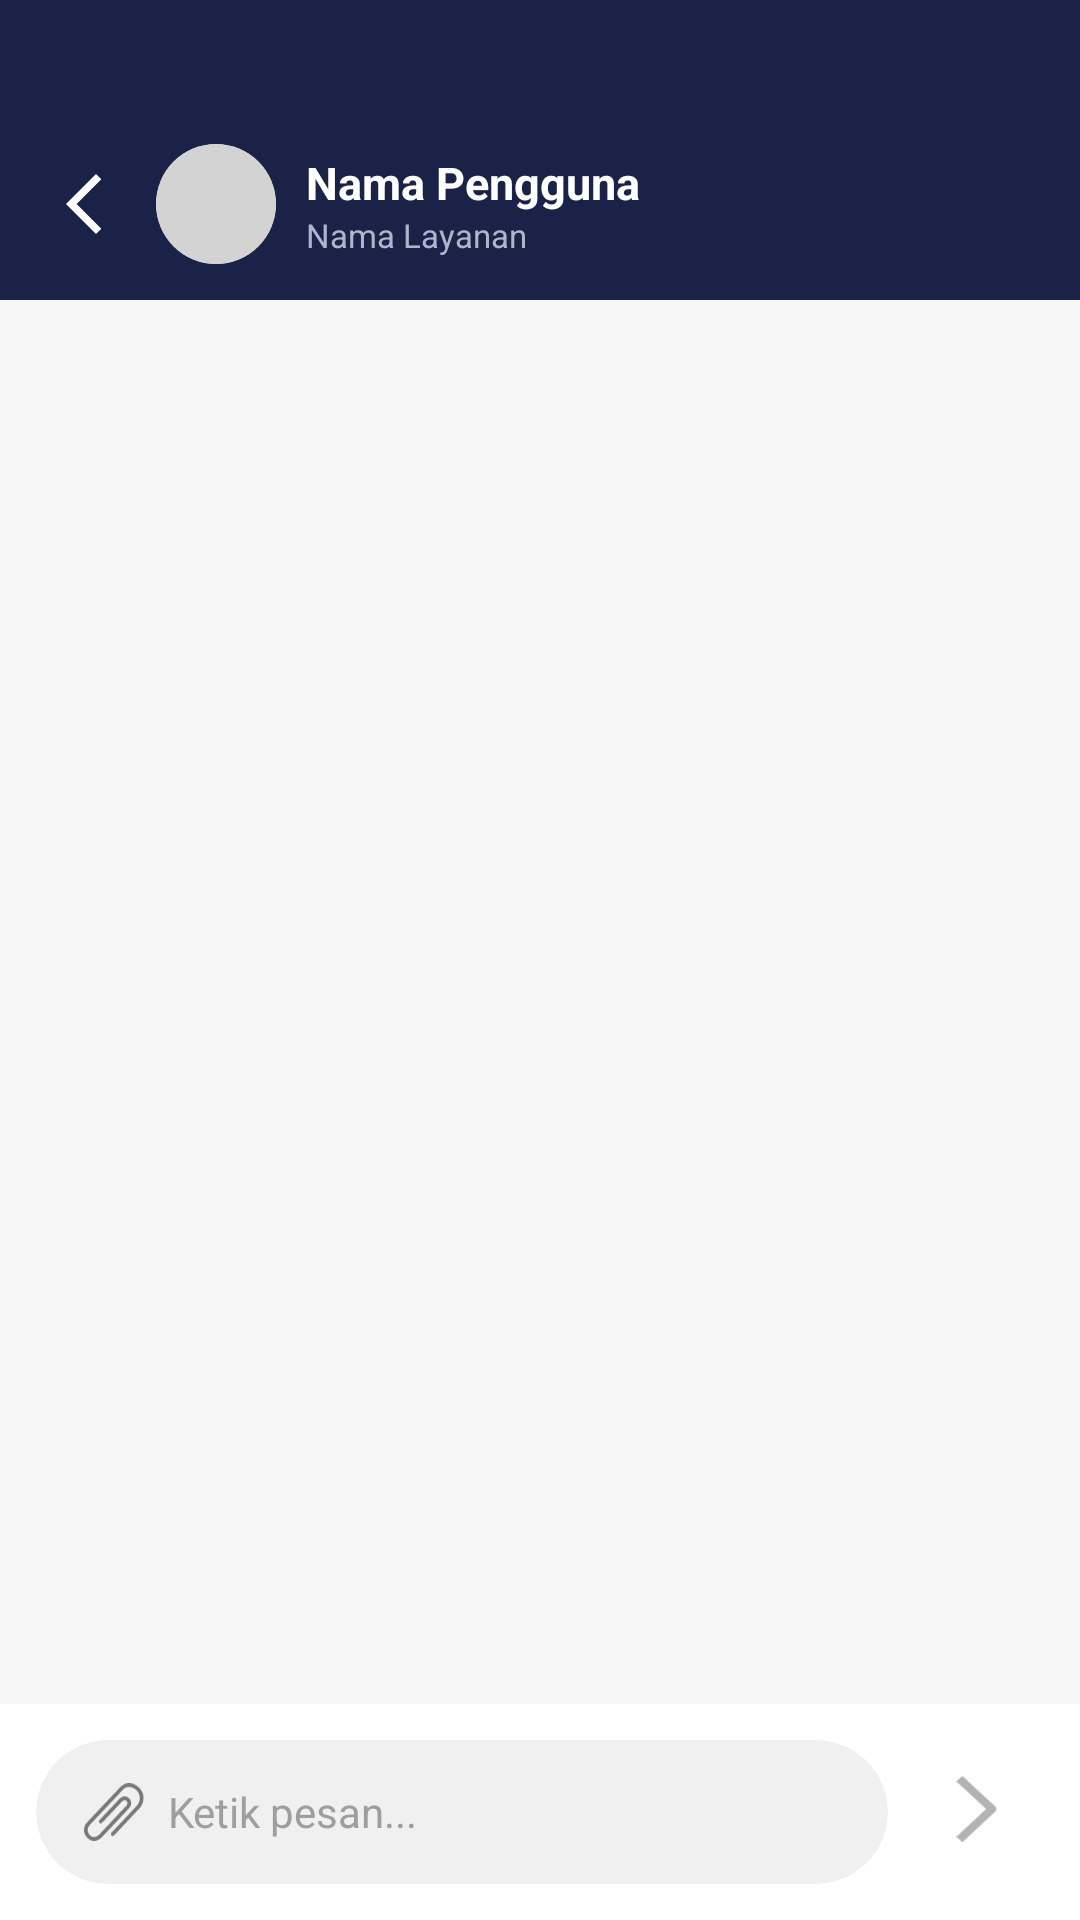

Android layout source for this screen:
<!-- AndroidManifest.xml: application theme Theme.KelolaJasa -->
<!-- res/layout/chat_customer.xml -->
<?xml version="1.0" encoding="utf-8"?>
<androidx.constraintlayout.widget.ConstraintLayout
    xmlns:android="http://schemas.android.com/apk/res/android"
    xmlns:app="http://schemas.android.com/apk/res-auto"
    android:layout_width="match_parent"
    android:layout_height="match_parent"
    android:background="#F7F7F7">

    
    <androidx.constraintlayout.widget.ConstraintLayout
        android:id="@+id/topBar"
        android:layout_width="0dp"
        android:layout_height="100dp"
        android:background="#1A2247"
        android:paddingTop="36dp"
        android:paddingHorizontal="16dp"
        app:layout_constraintTop_toTopOf="parent"
        app:layout_constraintStart_toStartOf="parent"
        app:layout_constraintEnd_toEndOf="parent">

        
        <ImageView
            android:id="@+id/btnBack"
            android:layout_width="24dp"
            android:layout_height="24dp"
            android:src="@drawable/icon_back"
            app:tint="#FFFFFF"
            app:layout_constraintBottom_toBottomOf="parent"
            app:layout_constraintStart_toStartOf="parent"
            app:layout_constraintTop_toTopOf="parent" />

        
        <androidx.cardview.widget.CardView
            android:id="@+id/ivProfileCard"
            android:layout_width="40dp"
            android:layout_height="40dp"
            android:layout_marginStart="12dp"
            app:cardCornerRadius="20dp"
            app:cardElevation="0dp"
            app:layout_constraintBottom_toBottomOf="parent"
            app:layout_constraintStart_toEndOf="@id/btnBack"
            app:layout_constraintTop_toTopOf="parent">
            <ImageView
                android:layout_width="match_parent"
                android:layout_height="match_parent"
                android:src="@drawable/ic_avatar"
                android:scaleType="centerCrop"
                android:background="#D3D3D3" />
        </androidx.cardview.widget.CardView>

        
        <LinearLayout
            android:layout_width="0dp"
            android:layout_height="wrap_content"
            android:layout_marginStart="10dp"
            android:layout_marginEnd="8dp"
            android:orientation="vertical"
            app:layout_constraintBottom_toBottomOf="parent"
            app:layout_constraintStart_toEndOf="@id/ivProfileCard"
            app:layout_constraintEnd_toEndOf="parent"
            app:layout_constraintTop_toTopOf="parent">

            <TextView
                android:id="@+id/tvNamaLawan"
                android:layout_width="wrap_content"
                android:layout_height="wrap_content"
                android:text="Nama Pengguna"
                android:textColor="#FFFFFF"
                android:textSize="15sp"
                android:textStyle="bold"
                android:maxLines="1"
                android:ellipsize="end" />

            <TextView
                android:id="@+id/tvNamaLayananChat"
                android:layout_width="wrap_content"
                android:layout_height="wrap_content"
                android:text="Nama Layanan"
                android:textColor="#B0B5CB"
                android:textSize="11sp"
                android:maxLines="1"
                android:ellipsize="end" />
        </LinearLayout>
    </androidx.constraintlayout.widget.ConstraintLayout>

    
    <androidx.recyclerview.widget.RecyclerView
        android:id="@+id/recyclerViewChat"
        android:layout_width="0dp"
        android:layout_height="0dp"
        android:paddingVertical="8dp"
        android:clipToPadding="false"
        app:layout_constraintTop_toBottomOf="@id/topBar"
        app:layout_constraintBottom_toTopOf="@id/bottomInputLayout"
        app:layout_constraintStart_toStartOf="parent"
        app:layout_constraintEnd_toEndOf="parent" />

    
    <LinearLayout
        android:id="@+id/bottomInputLayout"
        android:layout_width="0dp"
        android:layout_height="wrap_content"
        android:background="#FFFFFF"
        android:padding="12dp"
        android:orientation="horizontal"
        android:gravity="center_vertical"
        app:layout_constraintBottom_toBottomOf="parent"
        app:layout_constraintStart_toStartOf="parent"
        app:layout_constraintEnd_toEndOf="parent">

        
        <androidx.cardview.widget.CardView
            xmlns:app2="http://schemas.android.com/apk/res-auto"
            android:layout_width="0dp"
            android:layout_height="48dp"
            android:layout_weight="1"
            app2:cardBackgroundColor="#F0F0F0"
            app2:cardCornerRadius="24dp"
            app2:cardElevation="0dp">

            <LinearLayout
                android:layout_width="match_parent"
                android:layout_height="match_parent"
                android:gravity="center_vertical"
                android:orientation="horizontal"
                android:paddingHorizontal="16dp">

                <ImageView
                    android:layout_width="20dp"
                    android:layout_height="20dp"
                    android:src="@drawable/clip"
                    android:alpha="0.5" />

                <EditText
                    android:id="@+id/etPesan"
                    android:layout_width="match_parent"
                    android:layout_height="wrap_content"
                    android:layout_marginStart="8dp"
                    android:background="@null"
                    android:hint="Ketik pesan..."
                    android:textColor="#212121"
                    android:textColorHint="#9E9E9E"
                    android:textSize="14sp"
                    android:maxLines="4"
                    android:inputType="textMultiLine"
                    android:imeOptions="actionSend" />
            </LinearLayout>
        </androidx.cardview.widget.CardView>

        
        <ImageView
            android:id="@+id/btnKirim"
            android:layout_width="44dp"
            android:layout_height="44dp"
            android:layout_marginStart="8dp"
            android:src="@drawable/next"
            android:background="@drawable/shape_circle_biru"
            android:padding="10dp"
            android:scaleType="fitCenter"
            android:clickable="true"
            android:focusable="true" />
    </LinearLayout>

</androidx.constraintlayout.widget.ConstraintLayout>
<!-- resources referenced by this layout -->
<resources>
  <!-- drawable clip (drawable) -->
  <vector xmlns:android="http://schemas.android.com/apk/res/android"
      android:width="97dp"
      android:height="93dp"
      android:viewportWidth="97"
      android:viewportHeight="93">
    <path
        android:pathData="M16.269,92.93C12.2,92.93 8.293,91.245 5.179,88.128C-1.726,81.201 -1.726,69.935 5.177,63.012L59.015,5.841C67.415,-2.572 80.282,-1.816 89.672,7.586C93.88,11.801 96.241,17.877 96.152,24.264C96.063,30.584 93.594,36.632 89.375,40.859L48.686,84.176C47.553,85.39 45.654,85.445 44.445,84.307C43.239,83.166 43.181,81.265 44.318,80.055L85.068,36.672C88.256,33.479 90.085,28.949 90.152,24.18C90.219,19.409 88.496,14.91 85.43,11.837C79.67,6.065 70.292,3.042 63.32,10.031L9.483,67.202C4.854,71.843 4.856,79.296 9.423,83.876C11.565,86.019 14.108,87.063 16.815,86.9C19.494,86.736 22.248,85.362 24.57,83.034L67.407,37.44C68.96,35.885 72.08,32.072 68.904,28.889C67.106,27.087 65.843,27.198 65.427,27.233C64.241,27.338 62.855,28.158 61.416,29.601L29.174,63.893C28.035,65.103 26.135,65.162 24.933,64.02C23.726,62.883 23.67,60.978 24.806,59.772L57.107,25.416C59.646,22.865 62.243,21.482 64.886,21.245C66.948,21.062 70.016,21.501 73.145,24.639C77.789,29.292 77.211,36.117 71.712,41.628L28.875,87.219C25.455,90.651 21.326,92.645 17.183,92.899C16.878,92.921 16.574,92.929 16.269,92.929L16.269,92.93Z"
        android:fillColor="#000000"/>
  </vector>
  <!-- drawable icon_back (drawable) -->
  <vector xmlns:android="http://schemas.android.com/apk/res/android" android:height="24dp" android:tint="#161E54" android:viewportHeight="24" android:viewportWidth="24" android:width="24dp">
        
      <path android:fillColor="@android:color/white" android:pathData="M17.77,3.77l-1.77,-1.77l-10,10l10,10l1.77,-1.77l-8.23,-8.23z"/>
      
  </vector>
  <!-- drawable next (drawable) -->
  <vector xmlns:android="http://schemas.android.com/apk/res/android"
      android:width="6dp"
      android:height="10dp"
      android:viewportWidth="6"
      android:viewportHeight="10">
    <path
        android:pathData="M4.125,4.596L0,8.426L0.825,9.192L5.362,4.979C5.472,4.877 5.533,4.74 5.533,4.596C5.533,4.452 5.472,4.315 5.362,4.213L0.825,0L0,0.766L4.125,4.596Z"
        android:fillColor="#B3B3B3"
        android:fillType="evenOdd"/>
  </vector>
  <style name="Theme.KelolaJasa" parent="Base.Theme.KelolaJasa" />
  <style name="Base.Theme.KelolaJasa" parent="Theme.Material3.DayNight.NoActionBar">
          
          
      </style>
</resources>
